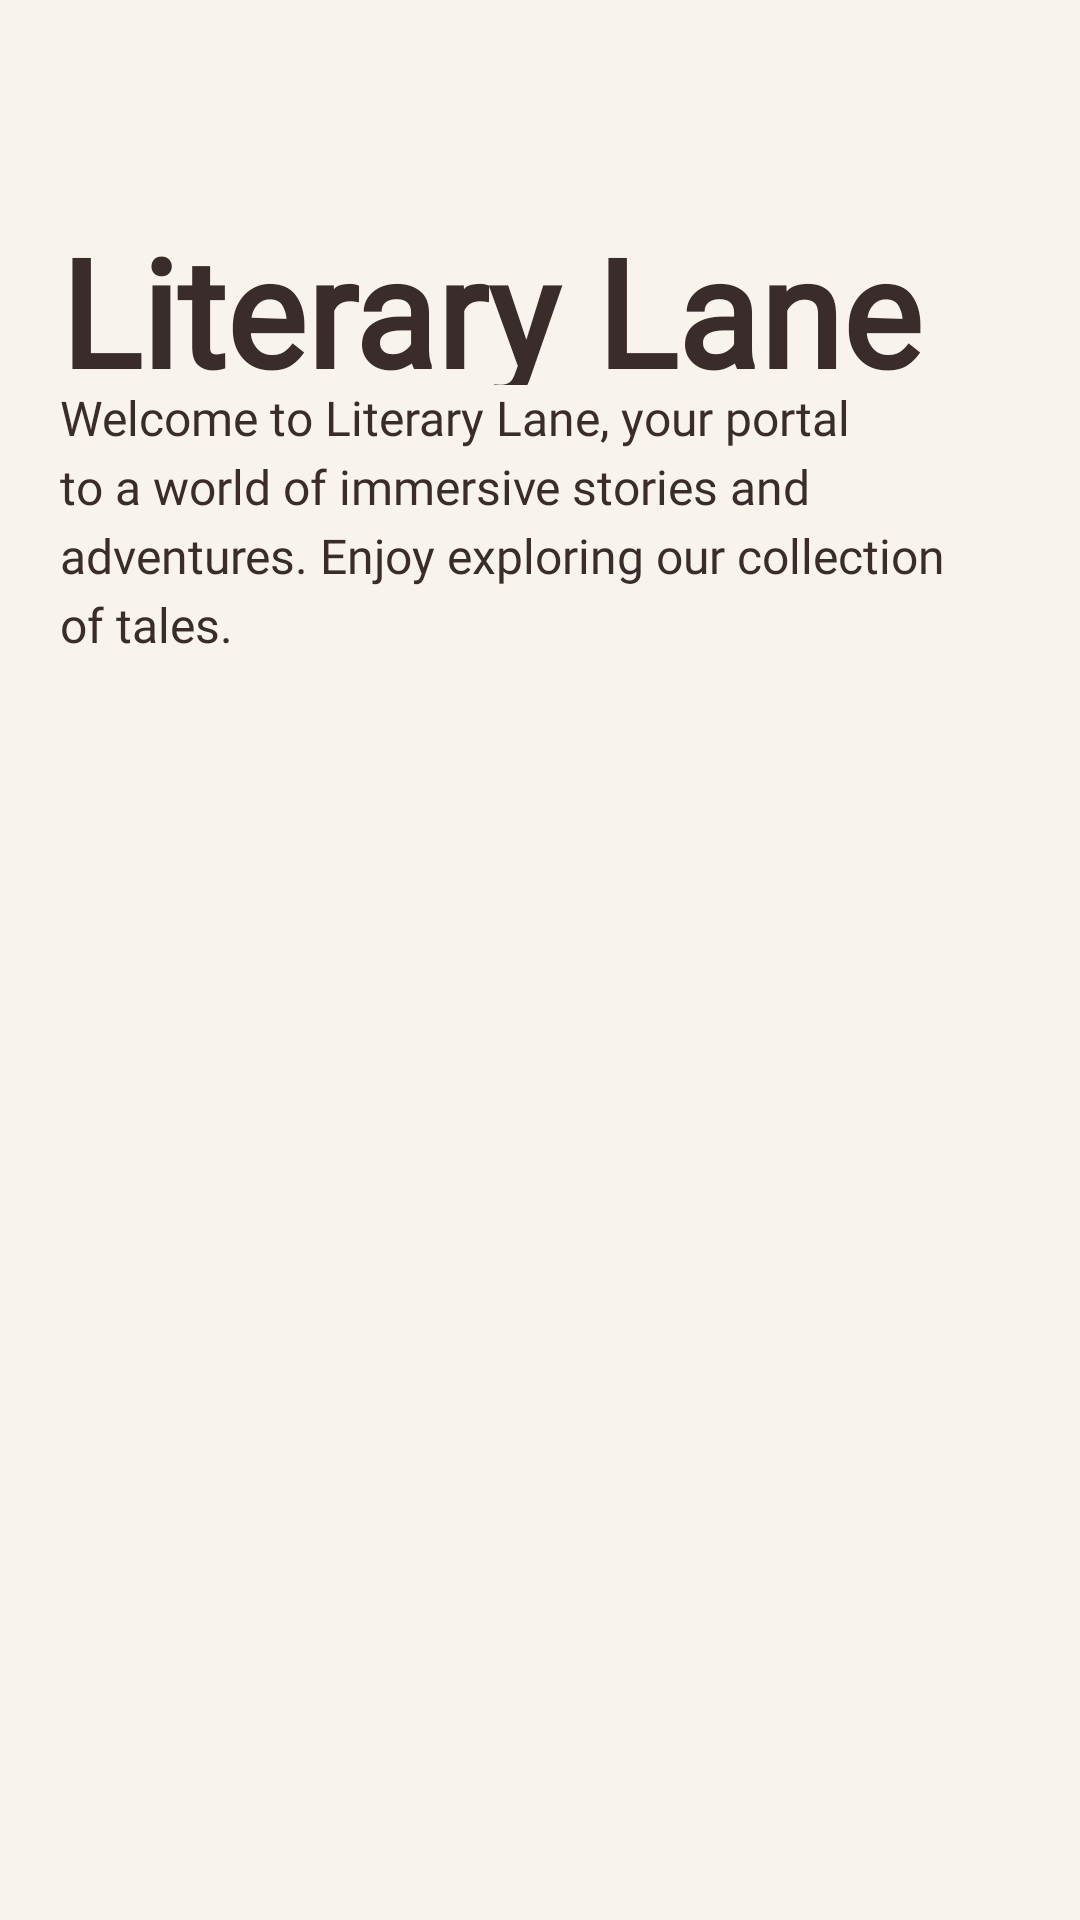

Here is an Android app screen rendered from its layout file. Give the layout XML and the strings, colors and styles it references.
<!-- AndroidManifest.xml: application theme AppTheme -->
<!-- res/layout/fragment_home.xml -->
<?xml version="1.0" encoding="utf-8"?>
<LinearLayout xmlns:android="http://schemas.android.com/apk/res/android"
    xmlns:tools="http://schemas.android.com/tools"
    xmlns:app="http://schemas.android.com/apk/res-auto"
    android:layout_width="match_parent"
    android:layout_height="match_parent"
    android:orientation="vertical"
    android:background="@drawable/backgroundimage"
    >
    <LinearLayout
        android:layout_width="match_parent"
        android:layout_height="239dp"
        android:background="@drawable/cutoff"
        android:orientation="vertical"
        android:paddingLeft="20dp"
        android:paddingTop="70dp"
        android:paddingRight="40dp"
        android:paddingBottom="20dp">

        <TextView
            android:layout_width="305dp"
            android:layout_height="54dp"
            android:layout_weight="1"
            android:fontFamily="@font/alexbrush"
            android:text="Literary Lane"
            android:textColor="@color/textcolor"
            android:textSize="50dp"
            android:textStyle="bold" />

        <TextView
            android:layout_width="match_parent"
            android:layout_height="wrap_content"
            android:fontFamily="@font/timesnewroman"
            android:lineSpacingExtra="4dp"
            android:text="@string/appintroduction"
            android:textColor="@color/textcolor"
            android:textSize="16sp" />

    </LinearLayout>
    
    <androidx.recyclerview.widget.RecyclerView
        android:id="@+id/recyclerView"
        android:layout_width="match_parent"
        android:layout_height="match_parent"/>

</LinearLayout>
<!-- resources referenced by this layout -->
<resources>
  <color name="textcolor">#3A2C2A</color>
  <string name="appintroduction">Welcome to Literary Lane, your portal to a world of immersive stories and adventures. Enjoy exploring
          our collection of tales.</string>
  <style name="AppTheme" parent="Theme.LiteraryLane">
          <item name="android:windowBackground">@color/bodycolor</item>
  
      </style>
  <style name="Theme.LiteraryLane" parent="Base.Theme.LiteraryLane" />
  <color name="bodycolor">#F8F3ED</color>
  <style name="Base.Theme.LiteraryLane" parent="Theme.Material3.DayNight.NoActionBar">
          
          
      </style>
</resources>
